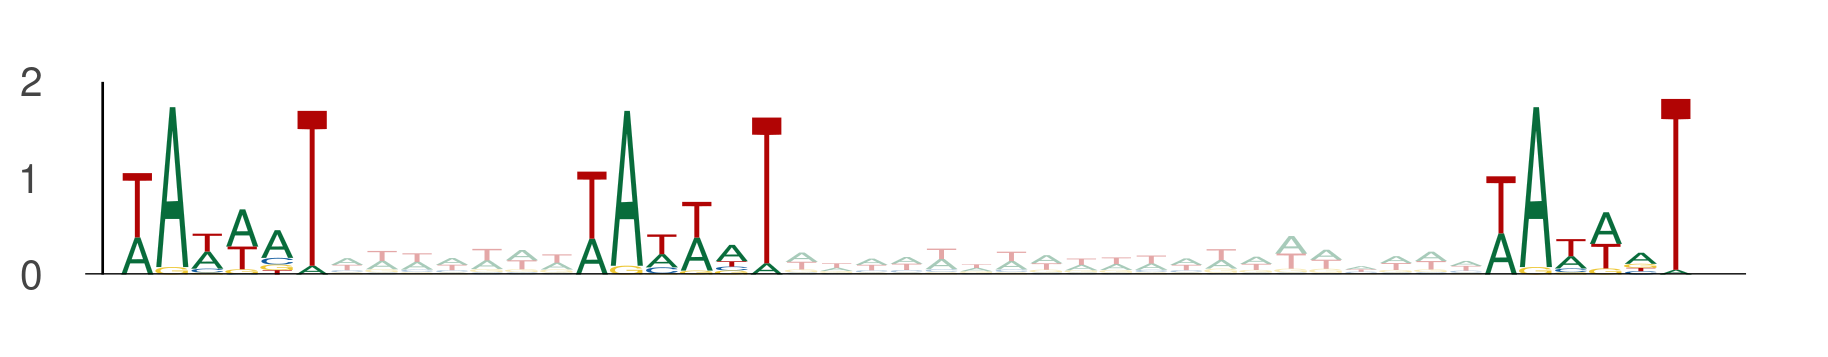

The data file committed next to this chart (first rows):
seq_index, start_position, end_position, is_reversed_complement
4737, 77, 83, 0
4737, 90, 96, 0
4737, 116, 122, 0
4671, 48, 54, 0
4671, 61, 67, 0
4671, 87, 93, 0
4922, 69, 75, 0
4922, 82, 88, 0
4922, 108, 114, 0
2356, 74, 80, 0
2356, 87, 93, 0
2356, 113, 119, 0
3117, 19, 25, 0
3117, 32, 38, 0
3117, 58, 64, 0
1998, 98, 104, 0
1998, 111, 117, 0
1998, 137, 143, 0
4433, 101, 107, 0
4433, 114, 120, 0
4433, 140, 146, 0
4086, 38, 44, 0
4086, 51, 57, 0
4086, 77, 83, 0
775, 76, 82, 0
775, 89, 95, 0
775, 115, 121, 0
5869, 57, 63, 0
5869, 70, 76, 0
5869, 96, 102, 0
4787, 26, 32, 0
4787, 39, 45, 0
4787, 65, 71, 0
5625, 75, 81, 0
5625, 88, 94, 0
5625, 114, 120, 0
4963, 73, 79, 0
4963, 86, 92, 0
4963, 112, 118, 0
2422, 86, 92, 0
2422, 99, 105, 0
2422, 125, 131, 0
1735, 80, 86, 0
1735, 93, 99, 0
1735, 119, 125, 0
2158, 58, 64, 0
2158, 71, 77, 0
2158, 97, 103, 0
1476, 82, 88, 0
1476, 95, 101, 0
1476, 121, 127, 0
3894, 60, 66, 0
3894, 73, 79, 0
3894, 99, 105, 0
1162, 87, 93, 0
1162, 100, 106, 0
1162, 126, 132, 0
5043, 102, 108, 0
5043, 115, 121, 0
5043, 141, 147, 0
... 276 more rows
